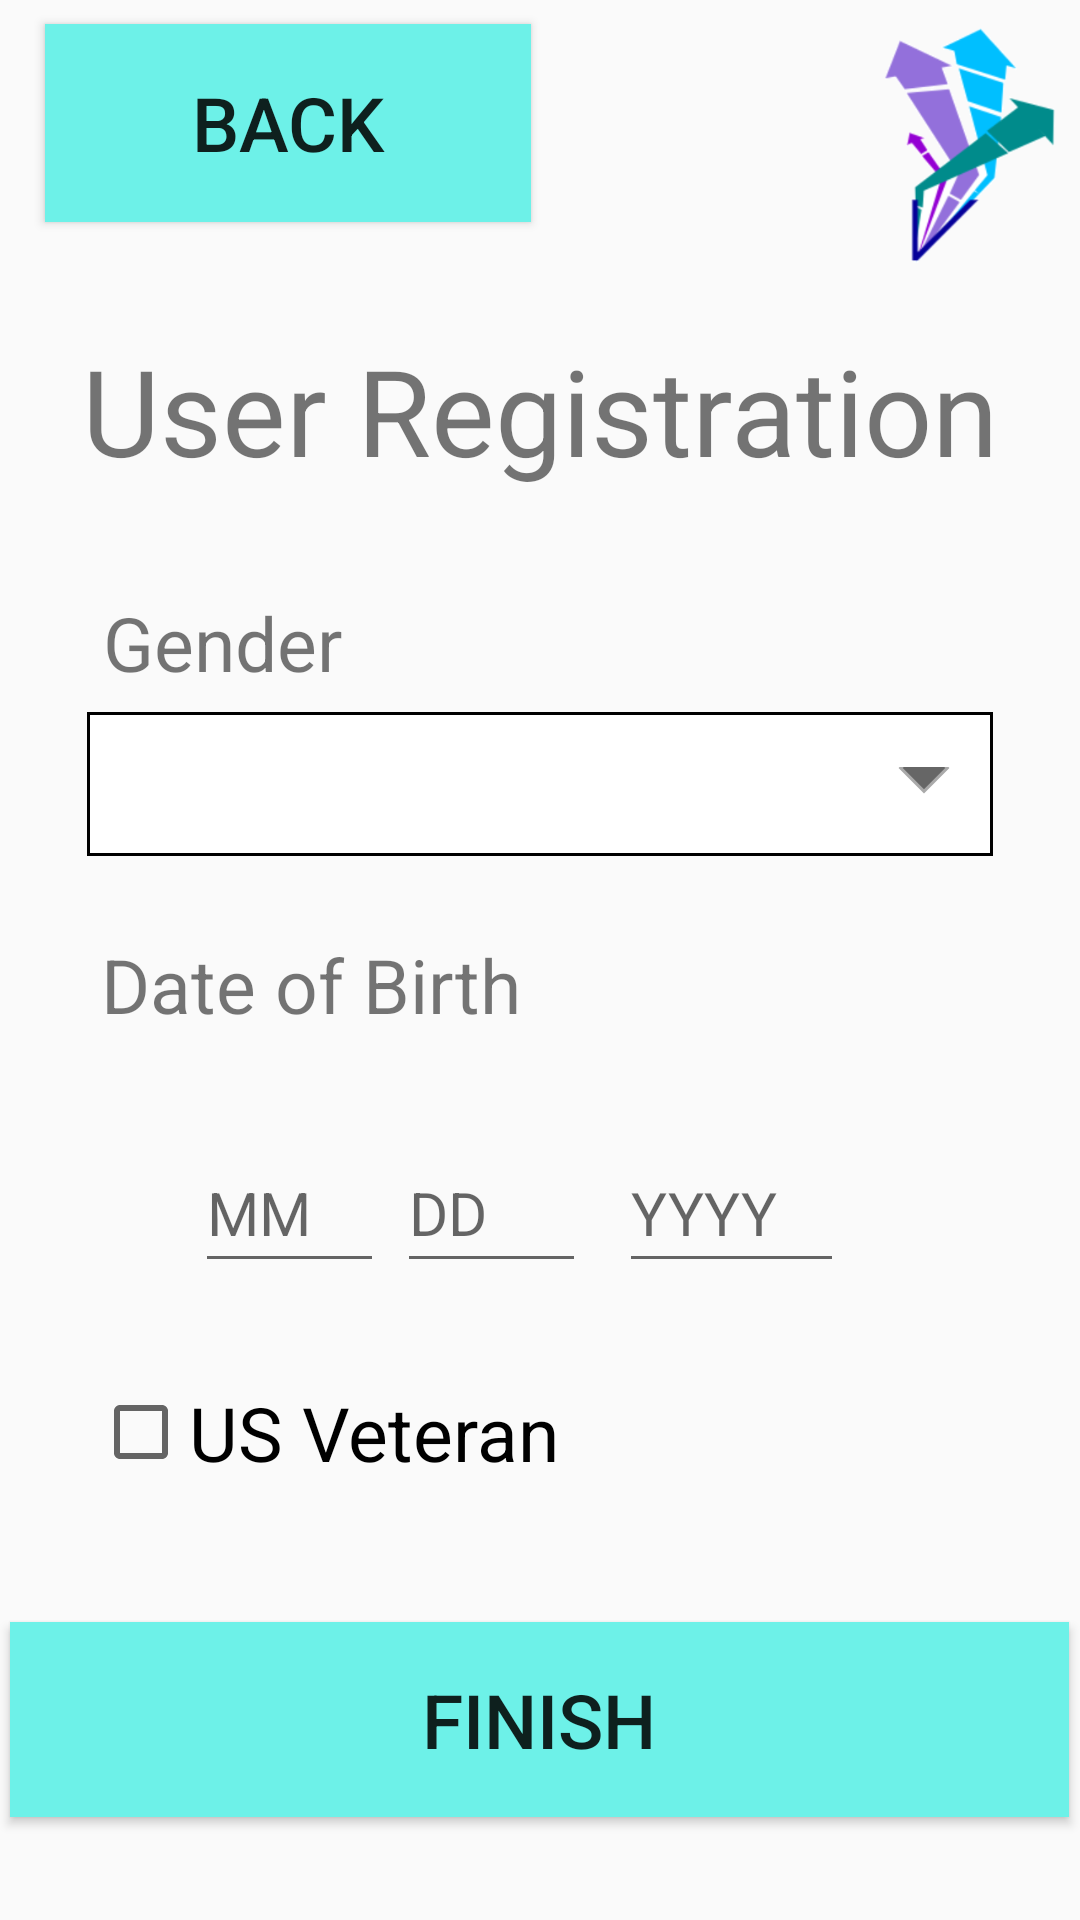

Reconstruct the res/layout file that produces this screen, plus the resources it refers to.
<!-- AndroidManifest.xml: application theme AppTheme -->
<!-- res/layout/activity_user_registration.xml -->
<?xml version="1.0" encoding="utf-8"?>
<android.support.constraint.ConstraintLayout xmlns:android=
    "http://schemas.android.com/apk/res/android"
    xmlns:app="http://schemas.android.com/apk/res-auto"
    xmlns:tools="http://schemas.android.com/tools"
    android:layout_width="match_parent"
    android:layout_height="match_parent"
    tools:context="edu.gatech.cs2340.vaspa.buzzshelter.controller.UserRegistrationActivity">

    <TextView
        android:id="@+id/textView"
        android:layout_width="wrap_content"
        android:layout_height="wrap_content"
        android:layout_marginBottom="8dp"
        android:layout_marginEnd="8dp"
        android:layout_marginStart="8dp"
        android:layout_marginTop="8dp"
        android:text="User Registration"
        android:textSize="40sp"
        app:layout_constraintBottom_toBottomOf="parent"
        app:layout_constraintEnd_toEndOf="parent"
        app:layout_constraintStart_toStartOf="parent"
        app:layout_constraintTop_toTopOf="parent"
        app:layout_constraintVertical_bias="0.179" />

    <TextView
        android:id="@+id/textView_gender"
        android:layout_width="wrap_content"
        android:layout_height="wrap_content"
        android:layout_marginBottom="8dp"
        android:layout_marginEnd="8dp"
        android:layout_marginStart="8dp"
        android:layout_marginTop="8dp"
        android:text="Gender"
        android:textSize="25sp"
        app:layout_constraintBottom_toBottomOf="parent"
        app:layout_constraintEnd_toEndOf="parent"
        app:layout_constraintHorizontal_bias="0.1"
        app:layout_constraintStart_toStartOf="parent"
        app:layout_constraintTop_toTopOf="parent"
        app:layout_constraintVertical_bias="0.321" />

    <TextView
        android:id="@+id/textView_DOB"
        android:layout_width="wrap_content"
        android:layout_height="wrap_content"
        android:layout_marginBottom="8dp"
        android:layout_marginEnd="8dp"
        android:layout_marginStart="8dp"
        android:layout_marginTop="8dp"
        android:text="Date of Birth"
        android:textSize="25sp"
        app:layout_constraintBottom_toBottomOf="parent"
        app:layout_constraintEnd_toEndOf="parent"
        app:layout_constraintHorizontal_bias="0.126"
        app:layout_constraintStart_toStartOf="parent"
        app:layout_constraintTop_toTopOf="parent"
        app:layout_constraintVertical_bias="0.514" />

    <Spinner
        android:id="@+id/spinner_gender"
        android:layout_width="302dp"
        android:layout_height="48dp"
        android:layout_marginBottom="8dp"
        android:layout_marginEnd="8dp"
        android:layout_marginStart="8dp"
        android:layout_marginTop="8dp"
        android:background="@drawable/back_spinner"
        app:layout_constraintBottom_toBottomOf="parent"
        app:layout_constraintEnd_toEndOf="parent"
        app:layout_constraintStart_toStartOf="parent"
        app:layout_constraintTop_toTopOf="parent"
        app:layout_constraintVertical_bias="0.398" />

    <Button
        android:id="@+id/button_register"
        android:layout_width="353dp"
        android:layout_height="65dp"
        android:layout_marginBottom="8dp"
        android:layout_marginEnd="8dp"
        android:layout_marginStart="8dp"
        android:layout_marginTop="8dp"
        android:background="@drawable/rectangle_button_blue"
        android:text="Finish"
        android:textSize="25sp"
        app:layout_constraintBottom_toBottomOf="parent"
        app:layout_constraintEnd_toEndOf="parent"
        app:layout_constraintHorizontal_bias="0.533"
        app:layout_constraintStart_toStartOf="parent"
        app:layout_constraintTop_toTopOf="parent"
        app:layout_constraintVertical_bias="0.953" />

    <Button
        android:id="@+id/button_back"
        android:layout_width="162dp"
        android:layout_height="66dp"
        android:layout_marginBottom="8dp"
        android:layout_marginEnd="8dp"
        android:layout_marginStart="8dp"
        android:layout_marginTop="8dp"
        android:background="@drawable/rectangle_button_blue"
        android:text="Back"
        android:textSize="25sp"
        app:layout_constraintBottom_toBottomOf="parent"
        app:layout_constraintEnd_toEndOf="parent"
        app:layout_constraintHorizontal_bias="0.038"
        app:layout_constraintStart_toStartOf="parent"
        app:layout_constraintTop_toTopOf="parent"
        app:layout_constraintVertical_bias="0.0" />

    <EditText
        android:id="@+id/editText_month"
        android:layout_width="63dp"
        android:layout_height="50dp"
        android:layout_marginBottom="8dp"
        android:layout_marginEnd="8dp"
        android:layout_marginStart="8dp"
        android:layout_marginTop="8dp"
        android:ems="10"
        android:hint="MM"
        android:inputType="number"
        android:maxLength="2"
        android:textSize="20sp"
        app:layout_constraintBottom_toBottomOf="parent"
        app:layout_constraintEnd_toEndOf="parent"
        app:layout_constraintHorizontal_bias="0.203"
        app:layout_constraintStart_toStartOf="parent"
        app:layout_constraintTop_toTopOf="parent"
        app:layout_constraintVertical_bias="0.644" />

    <EditText
        android:id="@+id/editText_day"
        android:layout_width="63dp"
        android:layout_height="50dp"
        android:layout_marginBottom="8dp"
        android:layout_marginEnd="8dp"
        android:layout_marginStart="8dp"
        android:layout_marginTop="8dp"
        android:ems="10"
        android:hint="DD"
        android:inputType="number"
        android:maxLength="2"
        android:textSize="20sp"
        app:layout_constraintBottom_toBottomOf="parent"
        app:layout_constraintEnd_toEndOf="parent"
        app:layout_constraintHorizontal_bias="0.442"
        app:layout_constraintStart_toStartOf="parent"
        app:layout_constraintTop_toTopOf="parent"
        app:layout_constraintVertical_bias="0.644" />

    <EditText
        android:id="@+id/editText_year"
        android:layout_width="75dp"
        android:layout_height="50dp"
        android:layout_marginBottom="8dp"
        android:layout_marginEnd="8dp"
        android:layout_marginStart="8dp"
        android:layout_marginTop="8dp"
        android:ems="10"
        android:hint="YYYY"
        android:inputType="number"
        android:maxLength="4"
        android:textSize="20sp"
        app:layout_constraintBottom_toBottomOf="parent"
        app:layout_constraintEnd_toEndOf="parent"
        app:layout_constraintHorizontal_bias="0.737"
        app:layout_constraintStart_toStartOf="parent"
        app:layout_constraintTop_toTopOf="parent"
        app:layout_constraintVertical_bias="0.644" />

    <CheckBox
        android:id="@+id/checkBox_vets"
        android:layout_width="wrap_content"
        android:layout_height="wrap_content"
        android:layout_marginBottom="8dp"
        android:layout_marginEnd="8dp"
        android:layout_marginStart="8dp"
        android:layout_marginTop="8dp"
        android:text="US Veteran"
        android:textSize="25sp"
        app:layout_constraintBottom_toBottomOf="parent"
        app:layout_constraintEnd_toEndOf="parent"
        app:layout_constraintHorizontal_bias="0.122"
        app:layout_constraintStart_toStartOf="parent"
        app:layout_constraintTop_toTopOf="parent"
        app:layout_constraintVertical_bias="0.767" />

    <ImageView
        android:id="@+id/imageView3"
        android:layout_width="59dp"
        android:layout_height="80dp"
        android:layout_marginBottom="8dp"
        android:layout_marginEnd="8dp"
        android:layout_marginStart="8dp"
        android:layout_marginTop="8dp"
        app:layout_constraintBottom_toBottomOf="parent"
        app:layout_constraintEnd_toEndOf="parent"
        app:layout_constraintHorizontal_bias="1.0"
        app:layout_constraintStart_toStartOf="parent"
        app:layout_constraintTop_toTopOf="parent"
        app:layout_constraintVertical_bias="0.0"
        app:srcCompat="@drawable/logo_small"
        android:contentDescription="Logo"/>

</android.support.constraint.ConstraintLayout>
<!-- resources referenced by this layout -->
<resources>
  <!-- drawable back_spinner (drawable) -->
  <?xml version="1.0" encoding="utf-8"?>
  <layer-list xmlns:android="http://schemas.android.com/apk/res/android">
      <item>
          <color android:color="@android:color/white" />
      </item>
      <item><shape>
          <stroke android:width="1dip" android:color="#000000" />
      </shape></item>
      <item android:gravity="center_vertical|right" android:right="8dp">
          <layer-list>
              <item android:width="12dp" android:height="12dp" android:gravity=
                  "center" android:bottom="10dp">
                  <rotate
                      android:fromDegrees="45"
                      android:toDegrees="45">
                      <shape android:shape="rectangle">
                          <solid android:color="#666666" />
                          <stroke android:color="#aaaaaa" android:width="1dp"/>
                      </shape>
                  </rotate>
              </item>
              <item android:width="30dp" android:height="10dp" android:bottom="21dp" android:gravity=
                  "center">
                  <shape android:shape="rectangle">
                      <solid android:color="@android:color/white"/>
                  </shape>
              </item>
          </layer-list>
      </item>
  </layer-list>
  <!-- drawable logo_small: png bitmap (drawable, 26109 bytes) -->
  <!-- drawable rectangle_button_blue (drawable-v24) -->
  <?xml version="1.0" encoding="utf-8"?>
  <selector xmlns:android="http://schemas.android.com/apk/res/android">
      <item android:state_pressed="false">
          <shape android:shape="rectangle">
              <solid android:color="#6df1e8"/>
          </shape>
      </item>
      <item android:state_pressed="true">
          <shape android:shape="rectangle">
              <solid android:color="#099484"/>
          </shape>
      </item>
  </selector>
  <style name="AppTheme" parent="Theme.AppCompat.Light.DarkActionBar">
          
          <item name="colorPrimary">@color/colorPrimary</item>
          <item name="colorPrimaryDark">@color/colorPrimaryDark</item>
          <item name="colorAccent">@color/colorAccent</item>
      </style>
  <!-- not gathered from this repository: default colours our renderer supplied (Android Studio template values) -->
  <color name="colorPrimary">#FF6200EE</color>
  <color name="colorPrimaryDark">#FF3700B3</color>
  <color name="colorAccent">#FF03DAC5</color>
</resources>
